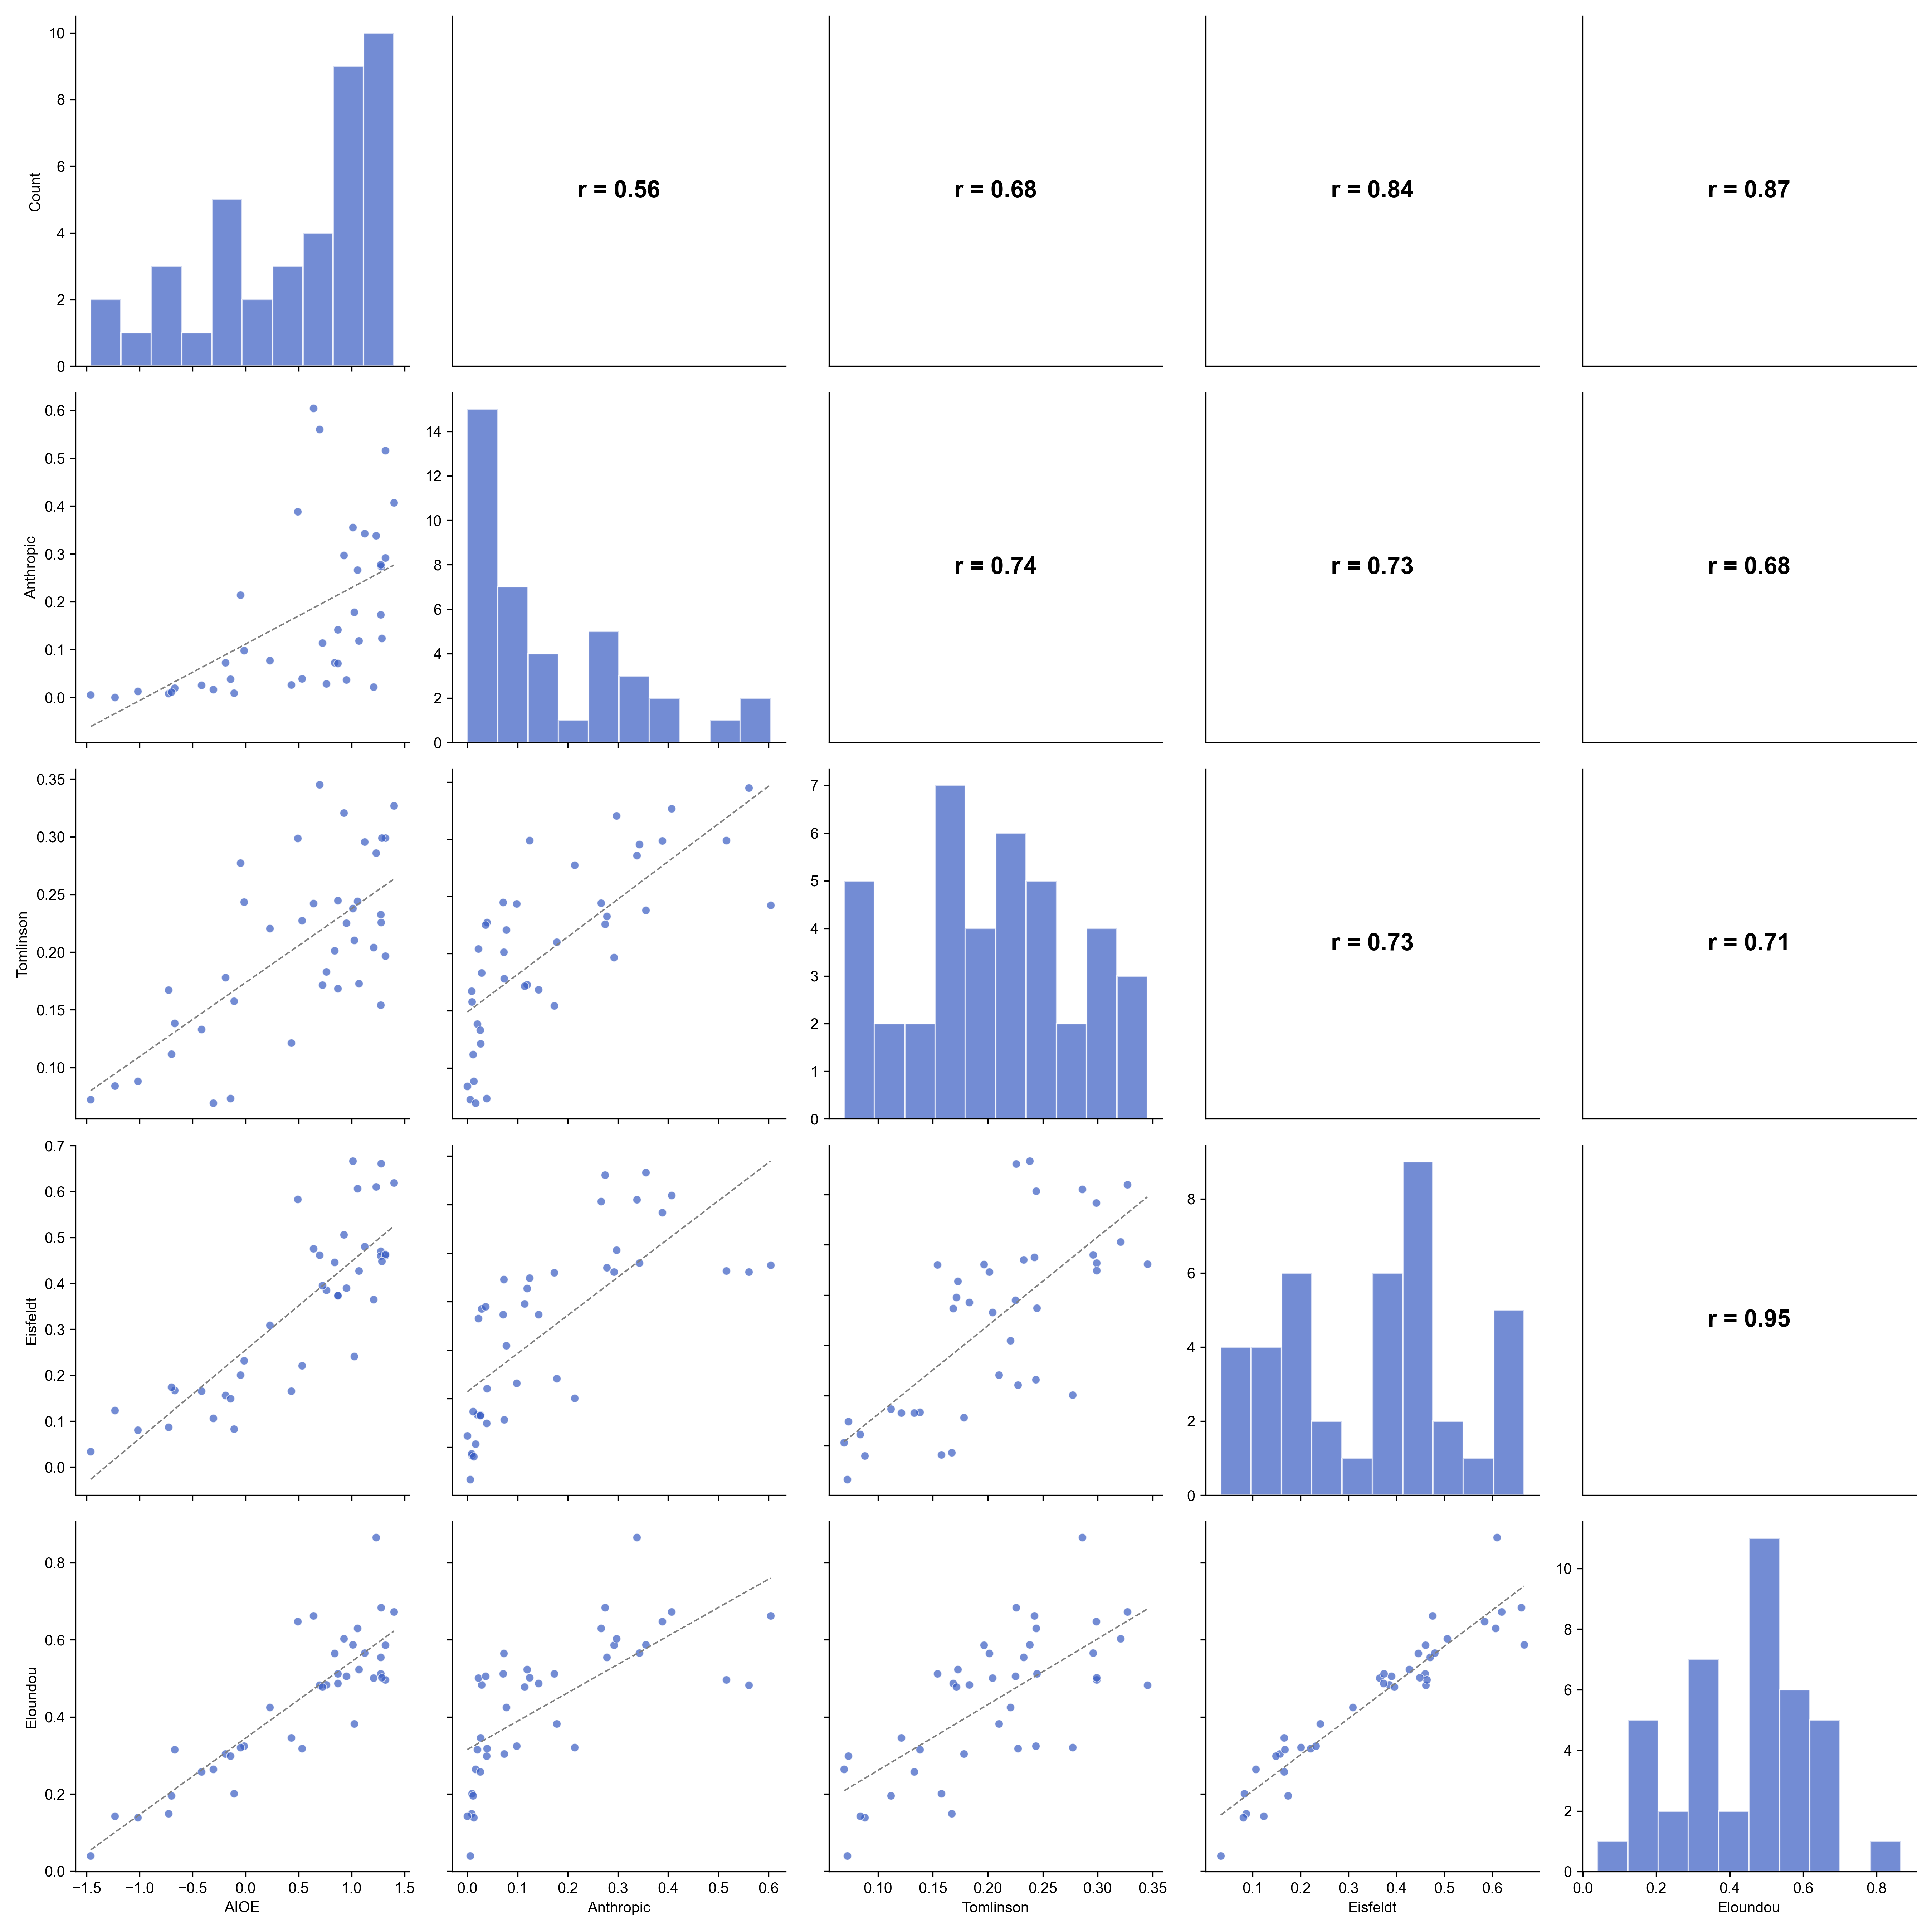

The data file committed next to this chart (first rows):
sectorName, aioe, anthropic, tomlinson, eisfeldt, eloundou, weight, pc1
Accounting, 1.279, 0.2742, 0.2257, 0.661, 0.6836, 4037330, 1.161
Administrative Assistance, 1.012, 0.3554, 0.238, 0.6664, 0.5869, 9476710, 1.101
Architecture, 0.7622, 0.02842, 0.1831, 0.3855, 0.483, 589210, -0.03577
Arts & Entertainment, -0.192, 0.0729, 0.1781, 0.1565, 0.3042, 1847550, -0.8002
Banking & Finance, 1.276, 0.2778, 0.2326, 0.4699, 0.5544, 3882910, 0.7628
Childcare, -0.1082, 0.008768, 0.1577, 0.08277, 0.2009, 1065080, -1.148
Civil Engineering, 1.208, 0.02211, 0.2042, 0.3654, 0.5006, 467990, 0.139
Cleaning & Sanitation, -1.462, 0.005117, 0.07223, 0.03365, 0.04021, 5009300, -2.054
Community & Social Service, 0.5314, 0.03868, 0.2272, 0.2209, 0.3182, 2716180, -0.3949
Customer Service, 0.6968, 0.5606, 0.3451, 0.4614, 0.4821, 3498520, 1.165
Data & Analytics, 1.399, 0.4069, 0.3268, 0.6193, 0.6728, 412120, 1.579
Education & Instruction, 1.024, 0.1783, 0.2102, 0.2413, 0.3819, 9510040, -0.02288
Electrical Engineering, 0.8398, 0.0724, 0.2013, 0.4459, 0.5646, 485850, 0.2795
Food Preparation & Service, -0.7285, 0.008379, 0.1672, 0.08661, 0.1491, 13857730, -1.358
Hospitality & Tourism, -0.01536, 0.09849, 0.2436, 0.2321, 0.3242, 1745840, -0.4051
Human Resources, 1.319, 0.292, 0.1965, 0.461, 0.586, 1894160, 0.7187
IT Infrastructure, Operations & Support, 0.4923, 0.3884, 0.2987, 0.5836, 0.6472, 1308420, 1.14
IT Systems & Solutions, 1.055, 0.2667, 0.2441, 0.6068, 0.6295, 2004360, 0.9991
Industrial Engineering, 0.9495, 0.03643, 0.2251, 0.3896, 0.5054, 870400, 0.1825
Installation & Maintenance, -1.019, 0.01291, 0.08822, 0.08028, 0.1395, 12333750, -1.682
Legal, 1.274, 0.1729, 0.1543, 0.4599, 0.5122, 1597960, 0.3393
Loading & Stocking, -1.234, 0.0, 0.08399, 0.1232, 0.143, 8159420, -1.71
Logistic Support, -0.6708, 0.01951, 0.1383, 0.1669, 0.3156, 7105660, -1.086
Management, 0.8681, 0.1418, 0.1685, 0.3735, 0.4866, 8229360, 0.08037
Marketing, 1.319, 0.516, 0.2989, 0.4635, 0.4964, 1337340, 1.174
Mechanical Engineering, 0.8712, 0.07105, 0.2447, 0.3738, 0.5122, 364110, 0.2475
Media & Communications, 0.9259, 0.297, 0.3206, 0.506, 0.6028, 942380, 1.052
Medical Information, 0.6397, 0.6041, 0.2424, 0.4755, 0.6622, 272110, 1.163
Medical Technician, -0.3051, 0.01628, 0.06931, 0.1064, 0.264, 3890940, -1.333
Nursing, -0.144, 0.03835, 0.07316, 0.1488, 0.2984, 9848600, -1.149
Pharmacy, 0.2288, 0.0772, 0.2206, 0.3092, 0.425, 857890, -0.1946
Physicians & Surgeons, 0.4312, 0.02618, 0.1212, 0.1659, 0.3456, 2214420, -0.7795
Production & Manufacturing, -0.7019, 0.01152, 0.1118, 0.1738, 0.1958, 9803790, -1.33
Project Management, 1.068, 0.1186, 0.1728, 0.4273, 0.5229, 1354490, 0.239
Retail, -0.04905, 0.2137, 0.2773, 0.201, 0.3213, 8725120, -0.2209
Sales, 1.122, 0.3425, 0.2956, 0.4801, 0.5654, 5009330, 1.008
Scientific Research & Development, 0.7258, 0.114, 0.1715, 0.3953, 0.4775, 1107810, 0.03159
Security & Public Safety, -0.4162, 0.02533, 0.133, 0.1655, 0.2583, 4015330, -1.1
Social Science, 1.286, 0.1238, 0.2989, 0.4485, 0.5019, 143940, 0.6694
Software Development, 1.232, 0.3378, 0.2859, 0.6103, 0.8655, 2192850, 1.572
